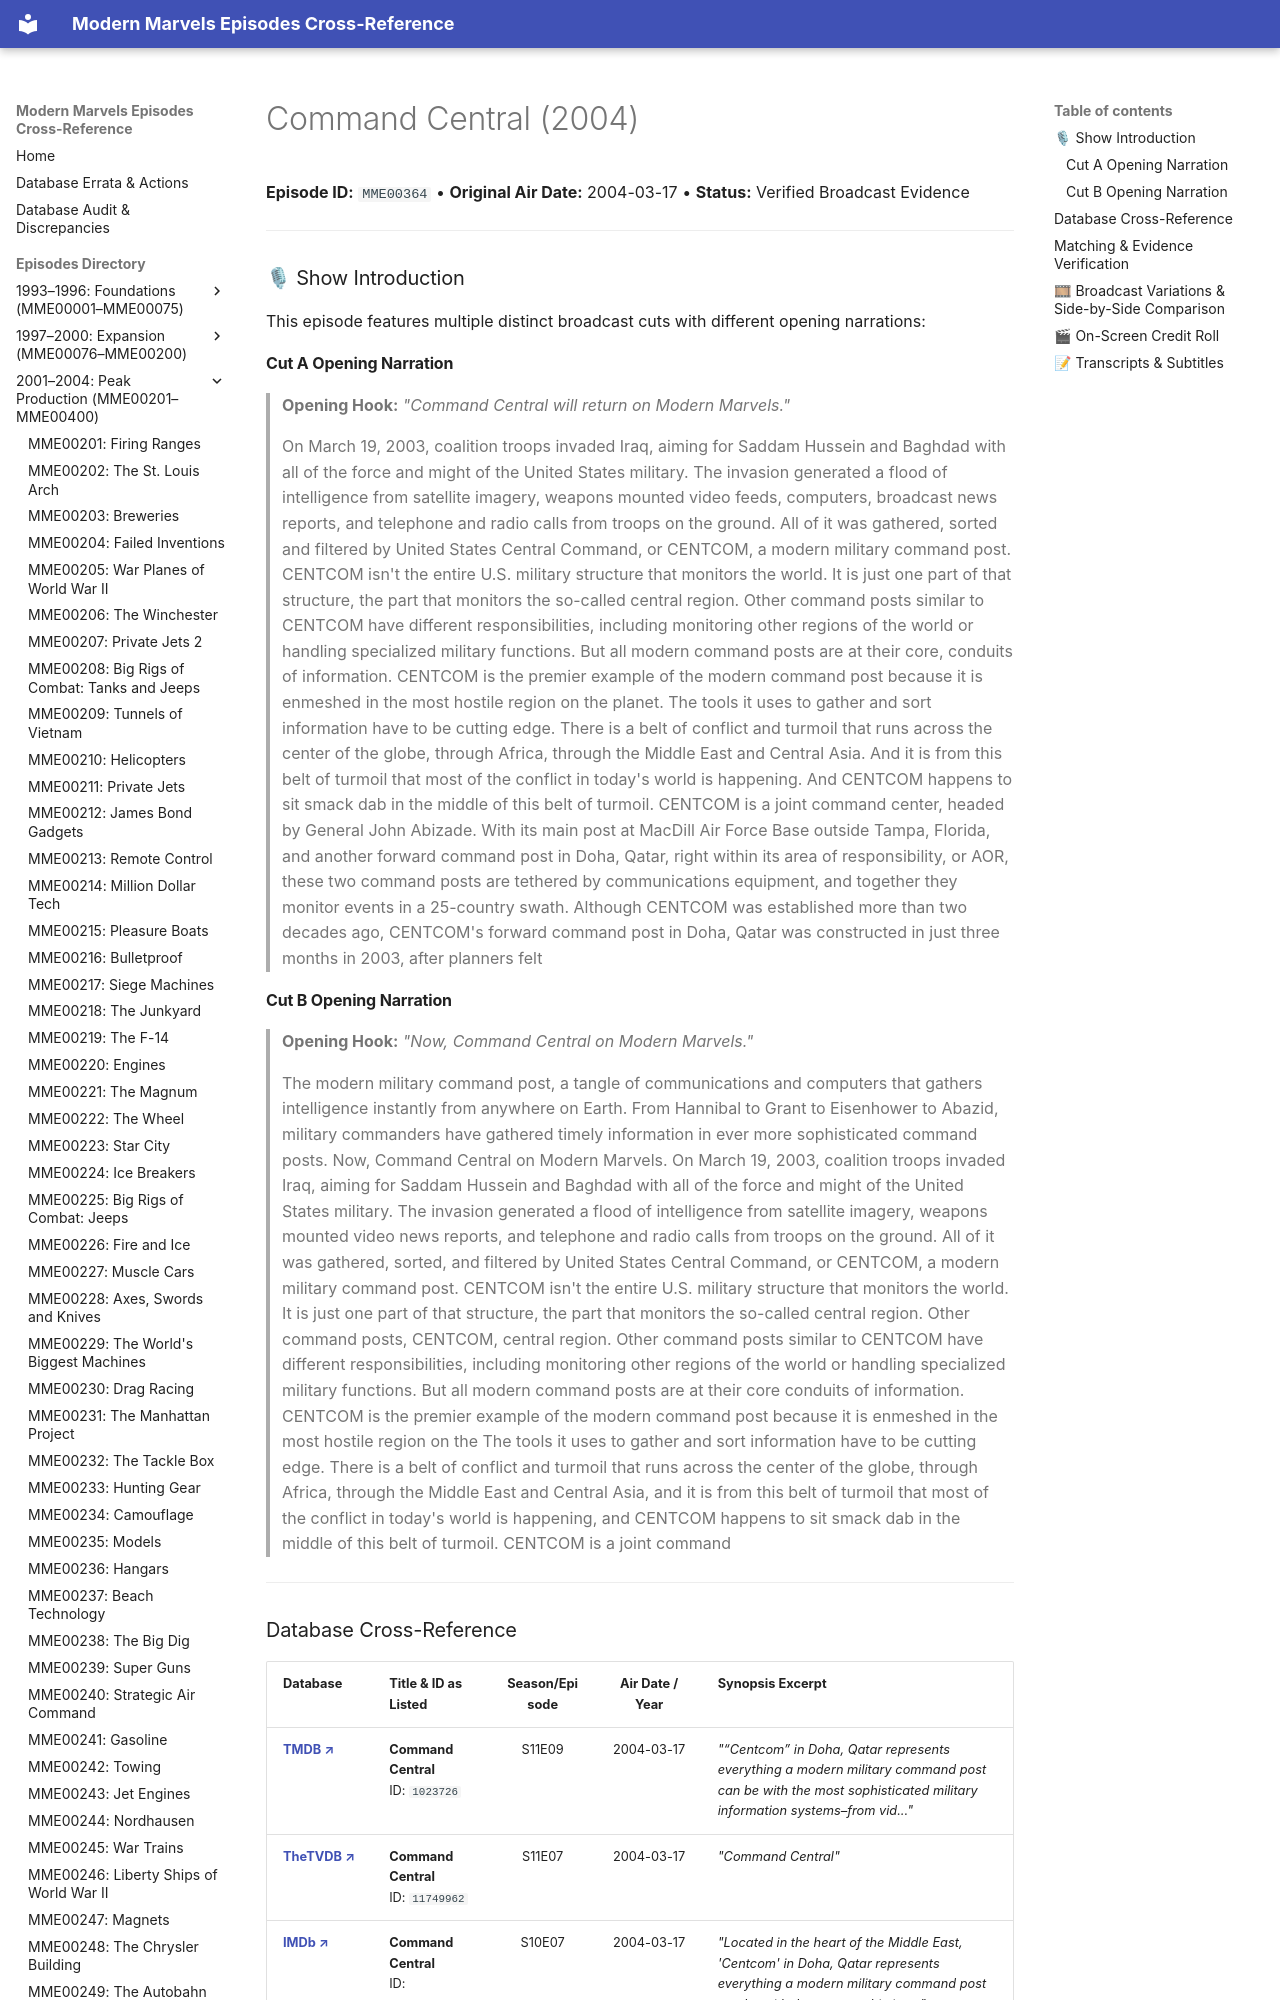

repository: ModernMarvelsFan/ModernMarvels · page: episodes/MME00364/index.html · generator: mkdocs

# Command Central (2004)

**Episode ID:** `MME00364` • **Original Air Date:** 2004-03-17 • **Status:** Verified Broadcast Evidence

---

### 🎙 Show Introduction

This episode features multiple distinct broadcast cuts with different opening narrations:

#### Cut A Opening Narration
> **Opening Hook:** *"Command Central will return on Modern Marvels."*
>
> On March 19, 2003, coalition troops invaded Iraq, aiming for Saddam Hussein and Baghdad with all of the force and might of the United States military. The invasion generated a flood of intelligence from satellite imagery, weapons mounted video feeds, computers, broadcast news reports, and telephone and radio calls from troops on the ground. All of it was gathered, sorted and filtered by United States Central Command, or CENTCOM, a modern military command post. CENTCOM isn't the entire U.S. military structure that monitors the world. It is just one part of that structure, the part that monitors the so-called central region. Other command posts similar to CENTCOM have different responsibilities, including monitoring other regions of the world or handling specialized military functions. But all modern command posts are at their core, conduits of information. CENTCOM is the premier example of the modern command post because it is enmeshed in the most hostile region on the planet. The tools it uses to gather and sort information have to be cutting edge. There is a belt of conflict and turmoil that runs across the center of the globe, through Africa, through the Middle East and Central Asia. And it is from this belt of turmoil that most of the conflict in today's world is happening. And CENTCOM happens to sit smack dab in the middle of this belt of turmoil. CENTCOM is a joint command center, headed by General John Abizade. With its main post at MacDill Air Force Base outside Tampa, Florida, and another forward command post in Doha, Qatar, right within its area of responsibility, or AOR, these two command posts are tethered by communications equipment, and together they monitor events in a 25-country swath. Although CENTCOM was established more than two decades ago, CENTCOM's forward command post in Doha, Qatar was constructed in just three months in 2003, after planners felt
